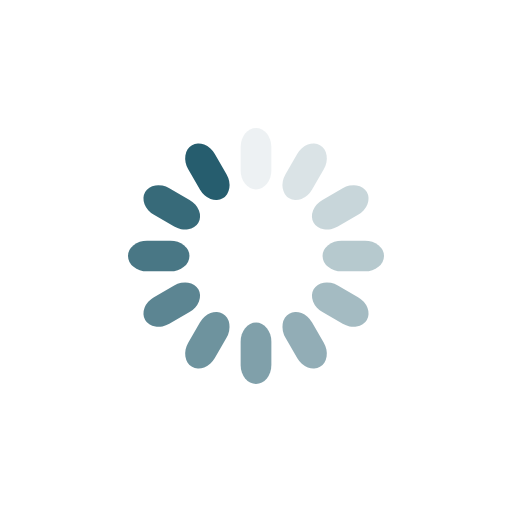
t = 0.00 s
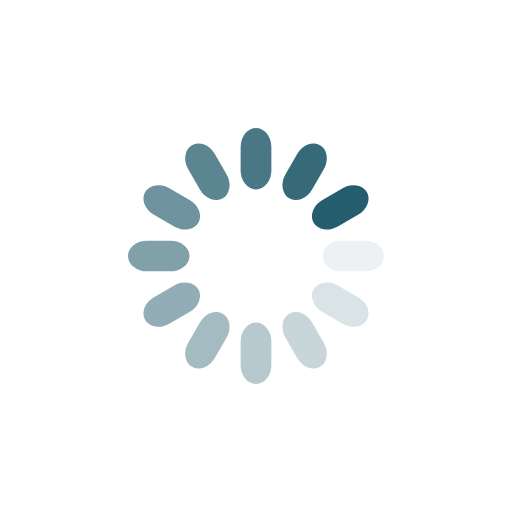
t = 0.25 s
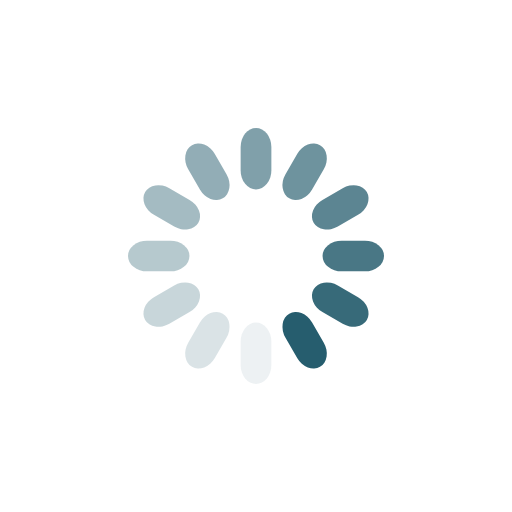
t = 0.50 s
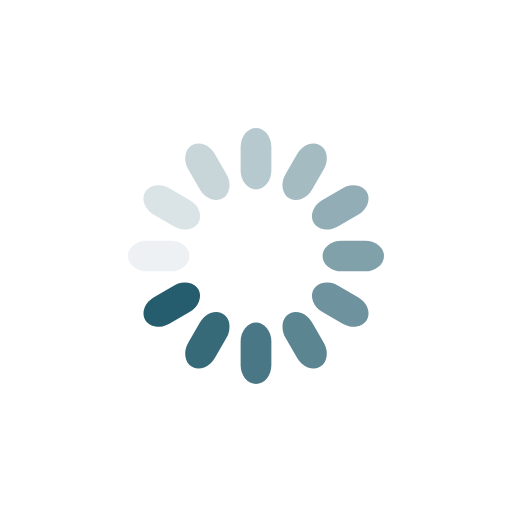
t = 0.75 s

The animated SVG that drew these frames (rendered in a browser with its animation timeline set to each time). Animation: 12 SMIL elements (animate=12); one cycle of 1.00 s, repeats indefinitely.

<svg xmlns="http://www.w3.org/2000/svg" viewBox="0 0 100 100" preserveAspectRatio="xMidYMid" width="105" height="105" style="shape-rendering: auto; display: block; background: transparent;" xmlns:xlink="http://www.w3.org/1999/xlink"><g><g transform="rotate(0 50 50)">
  <rect fill="#265d6e" height="12" width="6" ry="3.72" rx="3" y="25" x="47">
    <animate repeatCount="indefinite" begin="-0.9166666666666666s" dur="1s" keyTimes="0;1" values="1;0" attributeName="opacity"></animate>
  </rect>
</g><g transform="rotate(30 50 50)">
  <rect fill="#265d6e" height="12" width="6" ry="3.72" rx="3" y="25" x="47">
    <animate repeatCount="indefinite" begin="-0.8333333333333334s" dur="1s" keyTimes="0;1" values="1;0" attributeName="opacity"></animate>
  </rect>
</g><g transform="rotate(60 50 50)">
  <rect fill="#265d6e" height="12" width="6" ry="3.72" rx="3" y="25" x="47">
    <animate repeatCount="indefinite" begin="-0.75s" dur="1s" keyTimes="0;1" values="1;0" attributeName="opacity"></animate>
  </rect>
</g><g transform="rotate(90 50 50)">
  <rect fill="#265d6e" height="12" width="6" ry="3.72" rx="3" y="25" x="47">
    <animate repeatCount="indefinite" begin="-0.6666666666666666s" dur="1s" keyTimes="0;1" values="1;0" attributeName="opacity"></animate>
  </rect>
</g><g transform="rotate(120 50 50)">
  <rect fill="#265d6e" height="12" width="6" ry="3.72" rx="3" y="25" x="47">
    <animate repeatCount="indefinite" begin="-0.5833333333333334s" dur="1s" keyTimes="0;1" values="1;0" attributeName="opacity"></animate>
  </rect>
</g><g transform="rotate(150 50 50)">
  <rect fill="#265d6e" height="12" width="6" ry="3.72" rx="3" y="25" x="47">
    <animate repeatCount="indefinite" begin="-0.5s" dur="1s" keyTimes="0;1" values="1;0" attributeName="opacity"></animate>
  </rect>
</g><g transform="rotate(180 50 50)">
  <rect fill="#265d6e" height="12" width="6" ry="3.72" rx="3" y="25" x="47">
    <animate repeatCount="indefinite" begin="-0.4166666666666667s" dur="1s" keyTimes="0;1" values="1;0" attributeName="opacity"></animate>
  </rect>
</g><g transform="rotate(210 50 50)">
  <rect fill="#265d6e" height="12" width="6" ry="3.72" rx="3" y="25" x="47">
    <animate repeatCount="indefinite" begin="-0.3333333333333333s" dur="1s" keyTimes="0;1" values="1;0" attributeName="opacity"></animate>
  </rect>
</g><g transform="rotate(240 50 50)">
  <rect fill="#265d6e" height="12" width="6" ry="3.72" rx="3" y="25" x="47">
    <animate repeatCount="indefinite" begin="-0.25s" dur="1s" keyTimes="0;1" values="1;0" attributeName="opacity"></animate>
  </rect>
</g><g transform="rotate(270 50 50)">
  <rect fill="#265d6e" height="12" width="6" ry="3.72" rx="3" y="25" x="47">
    <animate repeatCount="indefinite" begin="-0.16666666666666666s" dur="1s" keyTimes="0;1" values="1;0" attributeName="opacity"></animate>
  </rect>
</g><g transform="rotate(300 50 50)">
  <rect fill="#265d6e" height="12" width="6" ry="3.72" rx="3" y="25" x="47">
    <animate repeatCount="indefinite" begin="-0.08333333333333333s" dur="1s" keyTimes="0;1" values="1;0" attributeName="opacity"></animate>
  </rect>
</g><g transform="rotate(330 50 50)">
  <rect fill="#265d6e" height="12" width="6" ry="3.72" rx="3" y="25" x="47">
    <animate repeatCount="indefinite" begin="0s" dur="1s" keyTimes="0;1" values="1;0" attributeName="opacity"></animate>
  </rect>
</g><g></g></g><!-- [ldio] generated by https://loading.io --></svg>
